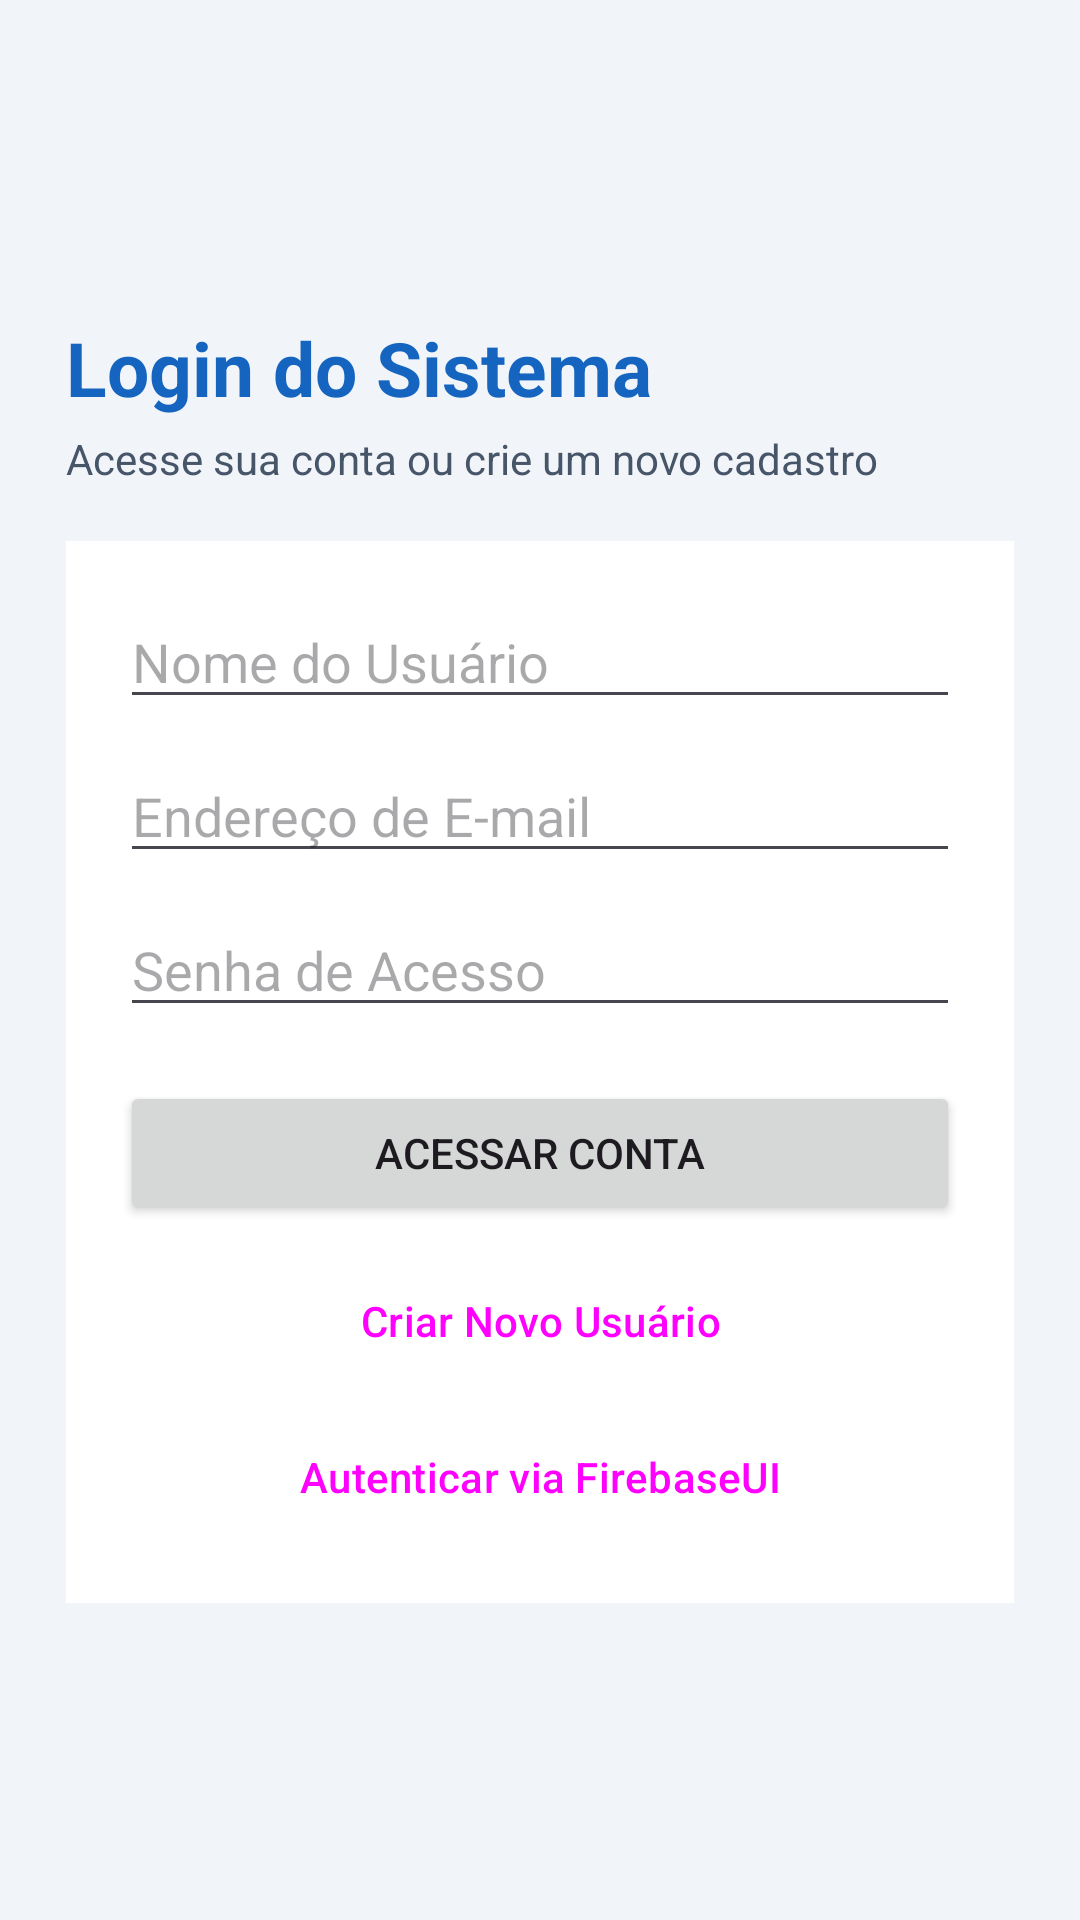

This screen was rendered from an Android layout file. Write that file and the resources it references.
<!-- AndroidManifest.xml: application theme Theme.AppPerfilUsuario -->
<!-- res/layout/activity_login.xml -->
<?xml version="1.0" encoding="utf-8"?>
<ScrollView xmlns:android="http://schemas.android.com/apk/res/android"
    android:layout_width="match_parent"
    android:layout_height="match_parent"
    android:background="@color/bg_light"
    android:fillViewport="true">

    <LinearLayout
        android:layout_width="match_parent"
        android:layout_height="wrap_content"
        android:gravity="center_vertical"
        android:orientation="vertical"
        android:padding="22dp">

        <TextView
            android:layout_width="match_parent"
            android:layout_height="wrap_content"
            android:text="Login do Sistema"
            android:textColor="@color/primary_blue"
            android:textSize="25sp"
            android:textStyle="bold" />

        <TextView
            android:layout_width="match_parent"
            android:layout_height="wrap_content"
            android:layout_marginTop="4dp"
            android:layout_marginBottom="18dp"
            android:text="Acesse sua conta ou crie um novo cadastro"
            android:textColor="@color/text_secondary"
            android:textSize="14sp" />

        <LinearLayout
            android:layout_width="match_parent"
            android:layout_height="wrap_content"
            android:background="@color/white"
            android:orientation="vertical"
            android:padding="18dp">

            <EditText
                android:id="@+id/edtNomeCadastro"
                android:layout_width="match_parent"
                android:layout_height="wrap_content"
                android:hint="Nome do Usuário"
                android:inputType="textPersonName" />

            <EditText
                android:id="@+id/edtEmailLogin"
                android:layout_width="match_parent"
                android:layout_height="wrap_content"
                android:layout_marginTop="10dp"
                android:hint="Endereço de E-mail"
                android:inputType="textEmailAddress" />

            <EditText
                android:id="@+id/edtSenhaLogin"
                android:layout_width="match_parent"
                android:layout_height="wrap_content"
                android:layout_marginTop="10dp"
                android:hint="Senha de Acesso"
                android:inputType="textPassword" />

            <Button
                android:id="@+id/btnAcessar"
                android:layout_width="match_parent"
                android:layout_height="wrap_content"
                android:layout_marginTop="18dp"
                android:text="Acessar Conta" />

            <Button
                android:id="@+id/btnCriarConta"
                style="@style/Widget.Material3.Button.OutlinedButton"
                android:layout_width="match_parent"
                android:layout_height="wrap_content"
                android:layout_marginTop="8dp"
                android:text="Criar Novo Usuário" />

            <Button
                android:id="@+id/btnLoginFirebaseUi"
                style="@style/Widget.Material3.Button.TextButton"
                android:layout_width="match_parent"
                android:layout_height="wrap_content"
                android:layout_marginTop="4dp"
                android:text="Autenticar via FirebaseUI" />

        </LinearLayout>

    </LinearLayout>
</ScrollView>
<!-- resources referenced by this layout -->
<resources>
  <color name="bg_light">#FFF1F5F9</color>
  <color name="primary_blue">#FF1565C0</color>
  <color name="text_secondary">#FF475569</color>
  <color name="white">#FFFFFFFF</color>
  <style name="Theme.AppPerfilUsuario" parent="Base.Theme.AppPerfilUsuario" />
  <style name="Base.Theme.AppPerfilUsuario" parent="Theme.Material3.DayNight.NoActionBar">
          <item name="colorPrimary">@color/primary_blue</item>
      </style>
</resources>
